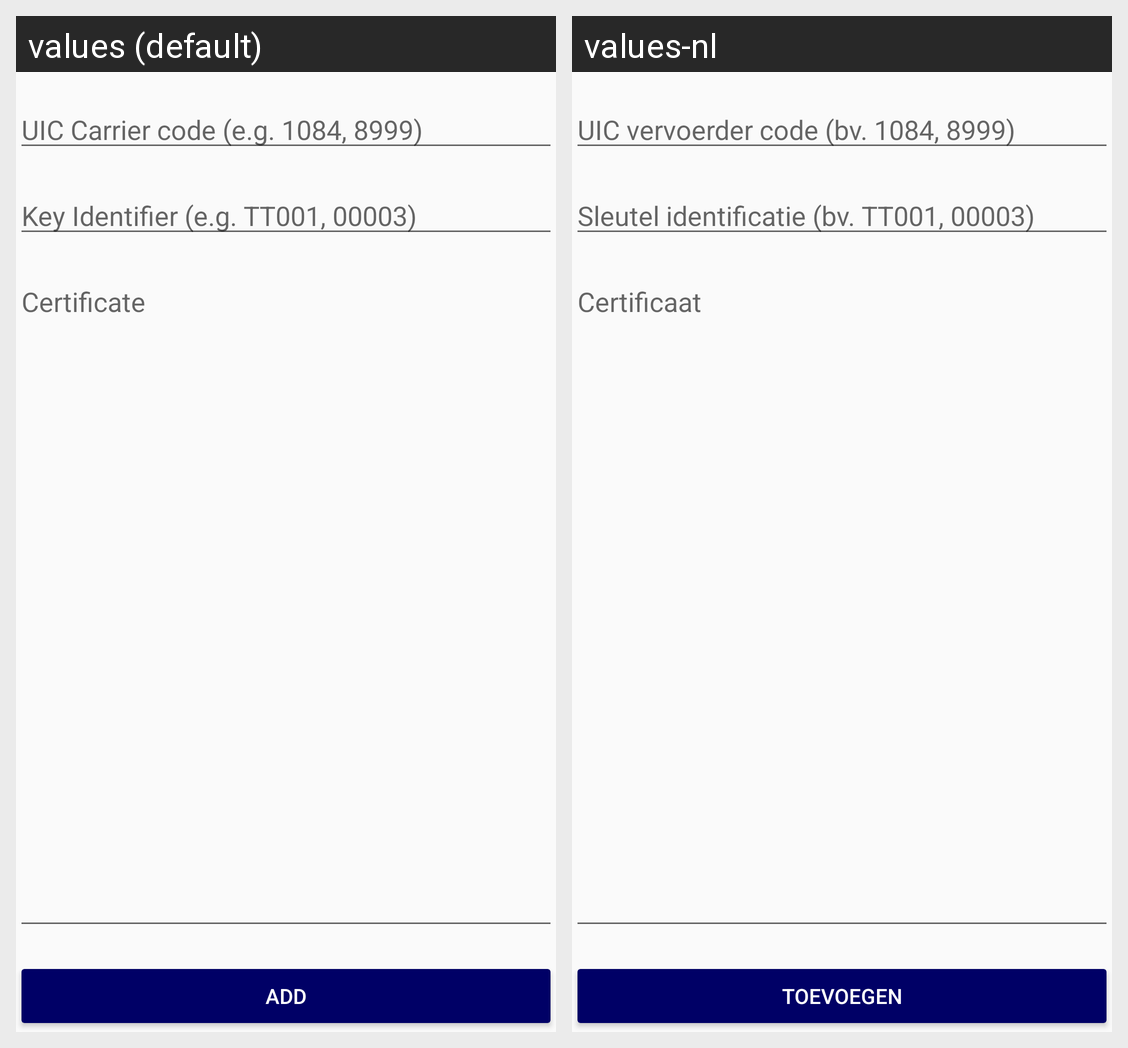

Translations of the strings shown on this Android screen, per locale in the grid:
Android screen res/layout/activity_add_key.xml rendered under 2 locales, left to right: values (default), values-nl. Device: Nexus 5 (rendered at 1080×1920; each locale shown at half size, 540×960, under a caption strip naming it); theme AppTheme.
Strings drawn on this screen, with the default value and each locale's value (text and hints the layout hard-codes, and strings that could not be matched under every locale, appear in the picture but are not listed):

label_hint_uic_code
  values: UIC Carrier code (e.g. 1084, 8999)
  values-nl: UIC vervoerder code (bv. 1084, 8999)

label_hint_key_code
  values: Key Identifier (e.g. TT001, 00003)
  values-nl: Sleutel identificatie (bv. TT001, 00003)

label_hint_certificate
  values: Certificate
  values-nl: Certificaat

add
  values: Add
  values-nl: Toevoegen
